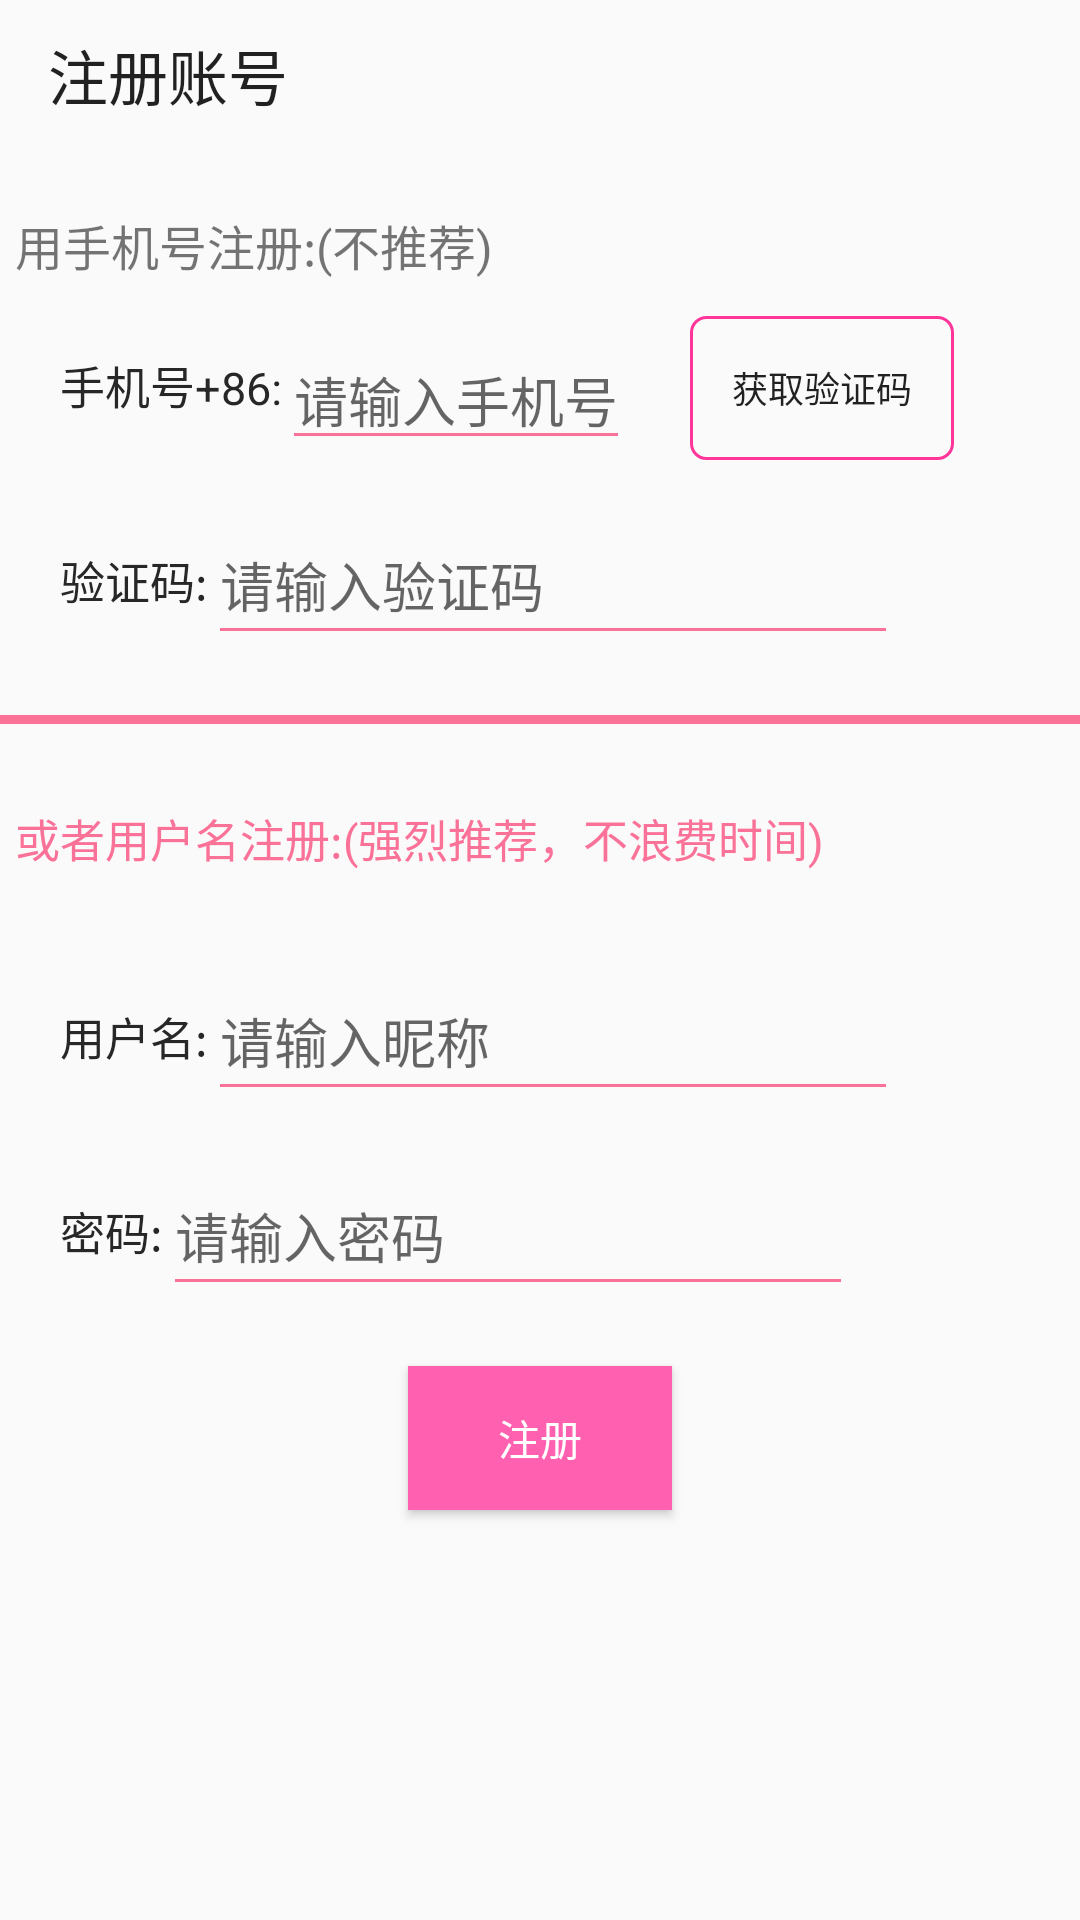

The Android layout XML behind this screen, and the referenced resources:
<!-- AndroidManifest.xml: application theme AppTheme -->
<!-- res/layout/actvity_register.xml -->
<?xml version="1.0" encoding="utf-8"?>
<RelativeLayout xmlns:android="http://schemas.android.com/apk/res/android"
                xmlns:app="http://schemas.android.com/apk/res-auto"
                android:orientation="vertical"
                android:layout_width="match_parent"
                android:layout_height="match_parent">
    <androidx.appcompat.widget.Toolbar
            android:layout_width="match_parent"
            android:layout_height="50dp"
            android:id="@+id/toolbar_register"
            app:title="注册账号"
            app:navigationIcon="@mipmap/ic_arrow_back_black"

    >

    </androidx.appcompat.widget.Toolbar>

    <TextView
            android:layout_width="match_parent"
            android:layout_height="wrap_content"
            android:text="用手机号注册:(不推荐)"
            android:textSize="16dp"
            android:layout_below="@+id/toolbar_register"
            android:layout_marginTop="20dp"
            android:id="@+id/tv_choice_phone"
            android:layout_marginLeft="5dp"
    />

    <androidx.appcompat.widget.AppCompatTextView
            android:layout_width="wrap_content"
            android:layout_height="50dp"
            android:text="手机号+86:"
            android:id="@+id/tv_phone"
            android:textSize="15sp"
            android:textColor="#272727"
            android:layout_marginTop="10dp"
            android:layout_below="@+id/tv_choice_phone"
            android:layout_marginStart="20dp"
            android:gravity="center"
    />


    <androidx.appcompat.widget.AppCompatEditText

            android:layout_width="wrap_content"
            android:layout_height="wrap_content"
            android:hint="请输入手机号"
            android:layout_toRightOf="@+id/tv_phone"
            android:layout_alignBottom="@+id/tv_phone"
            android:id="@+id/ed_phone"
            android:inputType="number"
    />
    <androidx.appcompat.widget.AppCompatButton
            android:layout_width="wrap_content"
            android:layout_height="wrap_content"
            android:background="@drawable/vertification_btn"
            android:layout_toRightOf="@+id/ed_phone"
            android:layout_alignBottom="@+id/tv_phone"
            android:id="@+id/btn_verification"
            android:text="获取验证码"
            android:textSize="12dp"
            android:layout_marginLeft="20dp"
    />


    <TextView
            android:layout_width="match_parent"
            android:layout_height="wrap_content"
            android:text="或者用户名注册:(强烈推荐，不浪费时间)"
            android:textSize="15sp"
            android:layout_below="@+id/ed_vertification"
            android:layout_marginTop="50dp"
            android:id="@+id/tv_choice_username"
            android:layout_marginLeft="5dp"
            android:textColor="@color/colorPrimary"
    />


    <androidx.appcompat.widget.AppCompatTextView
            android:layout_width="wrap_content"
            android:layout_height="50dp"
            android:text="验证码:"
            android:id="@+id/tv_vertification"
            android:textSize="15sp"
            android:textColor="#272727"
            android:layout_marginTop="15dp"
            android:layout_below="@+id/tv_phone"
            android:layout_marginLeft="20dp"
            android:gravity="center"
    />
    <androidx.appcompat.widget.AppCompatEditText
            android:inputType="number"
            android:layout_width="230dp"
            android:layout_height="wrap_content"
            android:hint="请输入验证码"
            android:layout_toRightOf="@+id/tv_vertification"
            android:id="@+id/ed_vertification"
            android:layout_below="@+id/ed_phone"
            android:layout_alignBottom="@+id/tv_vertification"
            android:layout_marginTop="15dp"
    />

    <View android:layout_width="match_parent"
          android:layout_height="3dp"
          android:background="@color/colorPrimary"
          android:layout_below="@+id/ed_vertification"
          android:layout_marginTop="20dp"
    />


    <androidx.appcompat.widget.AppCompatTextView
            android:layout_width="wrap_content"
            android:layout_height="50dp"
            android:text="用户名:"
            android:id="@+id/tv_userName"
            android:textSize="15sp"
            android:textColor="#272727"
            android:layout_marginTop="30dp"
            android:layout_below="@+id/tv_choice_username"
            android:layout_marginLeft="20dp"
            android:gravity="center"

    />
    <androidx.appcompat.widget.AppCompatEditText

            android:layout_width="230dp"
            android:layout_height="wrap_content"
            android:hint="请输入昵称"
            android:layout_toRightOf="@+id/tv_userName"
            android:id="@+id/ed_userName"
            android:layout_below="@+id/tv_choice_username"
            android:layout_alignBottom="@+id/tv_userName"
            android:layout_marginTop="30dp"

    />


    <androidx.appcompat.widget.AppCompatTextView
            android:layout_width="wrap_content"
            android:layout_height="50dp"
            android:text="密码:"
            android:id="@+id/tv_password"
            android:textSize="15dp"
            android:textColor="#272727"
            android:layout_marginTop="15dp"
            android:layout_below="@+id/tv_userName"
            android:layout_marginLeft="20dp"
            android:gravity="center"
    />
    <androidx.appcompat.widget.AppCompatEditText
            android:layout_width="230dp"
            android:layout_height="wrap_content"
            android:hint="请输入密码"
            android:layout_toRightOf="@+id/tv_password"
            android:id="@+id/ed_password"
            android:layout_below="@+id/ed_userName"
            android:layout_alignBottom="@+id/tv_password"
            android:layout_marginTop="15dp"
    />
    <androidx.appcompat.widget.AppCompatButton
            android:layout_width="wrap_content"
            android:layout_height="wrap_content"
            android:text="注册"
            android:layout_below="@id/tv_password"
            android:background="#FF60AF"
            android:textColor="#ffff"
            android:id="@+id/btn_register"
            android:layout_centerHorizontal="true"
            android:layout_marginTop="20dp"
    />


</RelativeLayout>
<!-- resources referenced by this layout -->
<resources>
  <color name="colorPrimary">  #fffb7299</color>
  <!-- drawable vertification_btn (drawable) -->
  <?xml version="1.0" encoding="utf-8"?>
  <selector xmlns:android="http://schemas.android.com/apk/res/android">
  <item android:state_pressed="true"
        android:drawable="@drawable/register_focus"/>
  <item android:state_pressed="false"
        android:drawable="@drawable/register_unfocus"/>
  </selector>
  <style name="AppTheme" parent="Theme.AppCompat.Light.NoActionBar">
          <item name="colorPrimary">@color/colorPrimary</item>
          <item name="colorPrimaryDark">@color/colorPrimary</item>
          <item name="colorAccent">@color/colorAccent</item>
          <item name="colorControlNormal">@color/colorPrimary</item>
          <item name="color_buttom">@color/colorPrimary</item>
          <item name="color_nav_top">@color/colorPrimary</item>
          <item name="color_toolbar_edit">@color/colorAccent</item>
  
      </style>
  <!-- drawable register_focus (drawable) -->
  <?xml version="1.0" encoding="utf-8"?>
  <shape xmlns:android="http://schemas.android.com/apk/res/android"
         android:shape="rectangle"
  
  >
      <corners android:radius="5dp"/>
      <stroke android:color="#FF359A" android:width="1dp"
      />
  <solid android:color="#FFD9EC"/>
  </shape>
  <!-- drawable register_unfocus (drawable) -->
  <?xml version="1.0" encoding="utf-8"?>
  <shape xmlns:android="http://schemas.android.com/apk/res/android"
          android:shape="rectangle"
          >
  <corners android:radius="5dp"/>
  <stroke android:color="#FF359A" android:width="1dp"/>
          </shape>
  <color name="colorAccent">#D81B60</color>
</resources>
